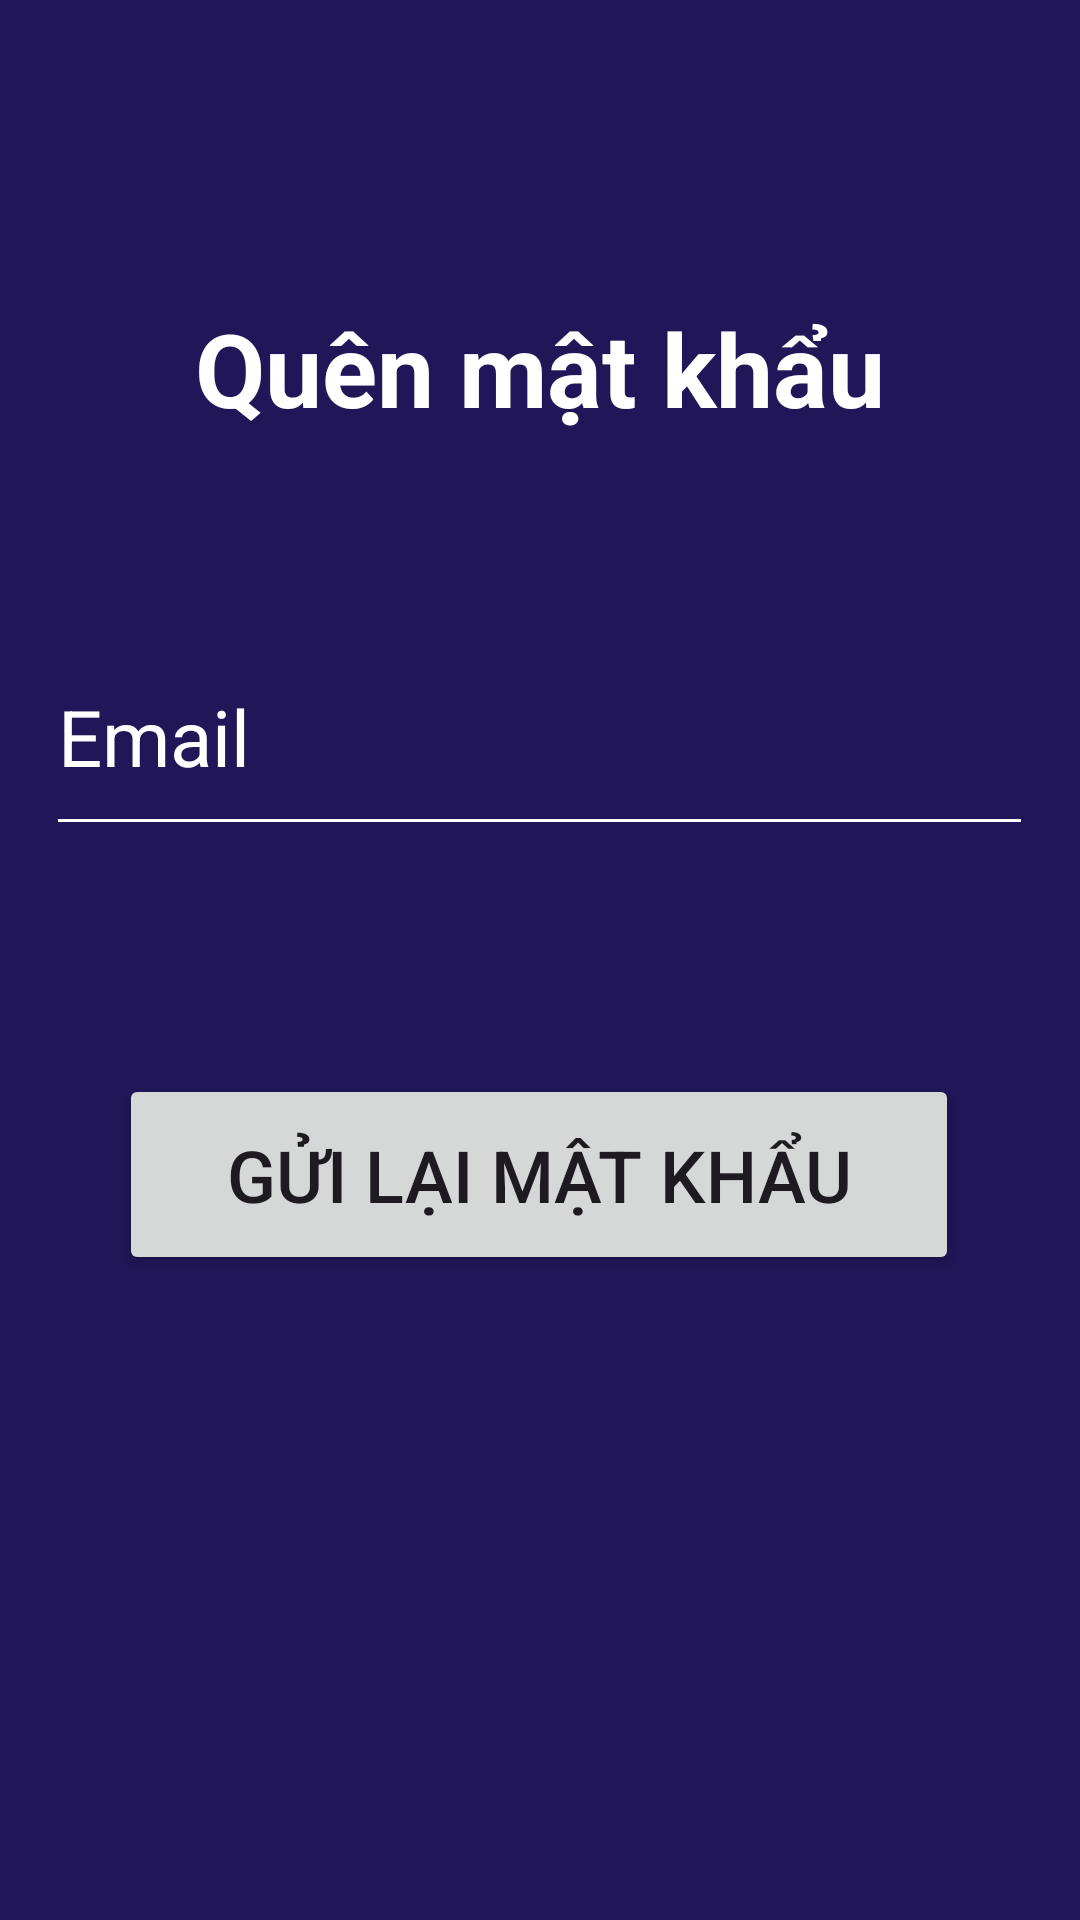

Android layout source for this screen:
<!-- AndroidManifest.xml: application theme Theme.Baicuoiky -->
<!-- res/layout/activity_quenmk.xml -->
<?xml version="1.0" encoding="utf-8"?>
<androidx.constraintlayout.widget.ConstraintLayout xmlns:android="http://schemas.android.com/apk/res/android"
    xmlns:app="http://schemas.android.com/apk/res-auto"
    xmlns:tools="http://schemas.android.com/tools"
    android:layout_width="match_parent"
    android:layout_height="match_parent"
    android:background="#201658"
    tools:context=".activity_quenmk">

    <TextView
        android:id="@+id/textView7"
        android:layout_width="match_parent"
        android:layout_height="70dp"
        android:layout_marginTop="100dp"
        android:text="Quên mật khẩu"
        android:textAlignment="center"
        android:textColor="@color/white"
        android:textSize="34sp"
        android:textStyle="bold"
        app:layout_constraintEnd_toEndOf="parent"
        app:layout_constraintHorizontal_bias="1.0"
        app:layout_constraintStart_toStartOf="parent"
        app:layout_constraintTop_toTopOf="parent" />

    <EditText
        android:id="@+id/extEmail"
        android:layout_width="329dp"
        android:layout_height="76dp"
        android:layout_marginTop="36dp"
        android:backgroundTint="#FFFFFF"
        android:ems="10"
        android:hint="Email"
        android:inputType="text"
        android:textColor="#FFFFFF"
        android:textColorHint="#FFFFFF"
        android:textSize="26sp"
        app:layout_constraintEnd_toEndOf="parent"
        app:layout_constraintHorizontal_bias="0.493"
        app:layout_constraintStart_toStartOf="parent"
        app:layout_constraintTop_toBottomOf="@+id/textView7" />

    <Button
        android:id="@+id/btnGuimk"
        android:layout_width="280dp"
        android:layout_height="67dp"
        android:layout_marginTop="76dp"
        android:text="Gửi lại mật khẩu"
        android:textSize="24sp"
        app:layout_constraintEnd_toEndOf="parent"
        app:layout_constraintHorizontal_bias="0.495"
        app:layout_constraintStart_toStartOf="parent"
        app:layout_constraintTop_toBottomOf="@+id/extEmail" />

</androidx.constraintlayout.widget.ConstraintLayout>
<!-- resources referenced by this layout -->
<resources>
  <style name="Theme.Baicuoiky" parent="Base.Theme.Baicuoiky" />
  <style name="Base.Theme.Baicuoiky" parent="Theme.Material3.DayNight.NoActionBar">
          
          
      </style>
  <!-- not gathered from this repository: default colours our renderer supplied (Android Studio template values) -->
  <color name="white">#FFFFFFFF</color>
</resources>
